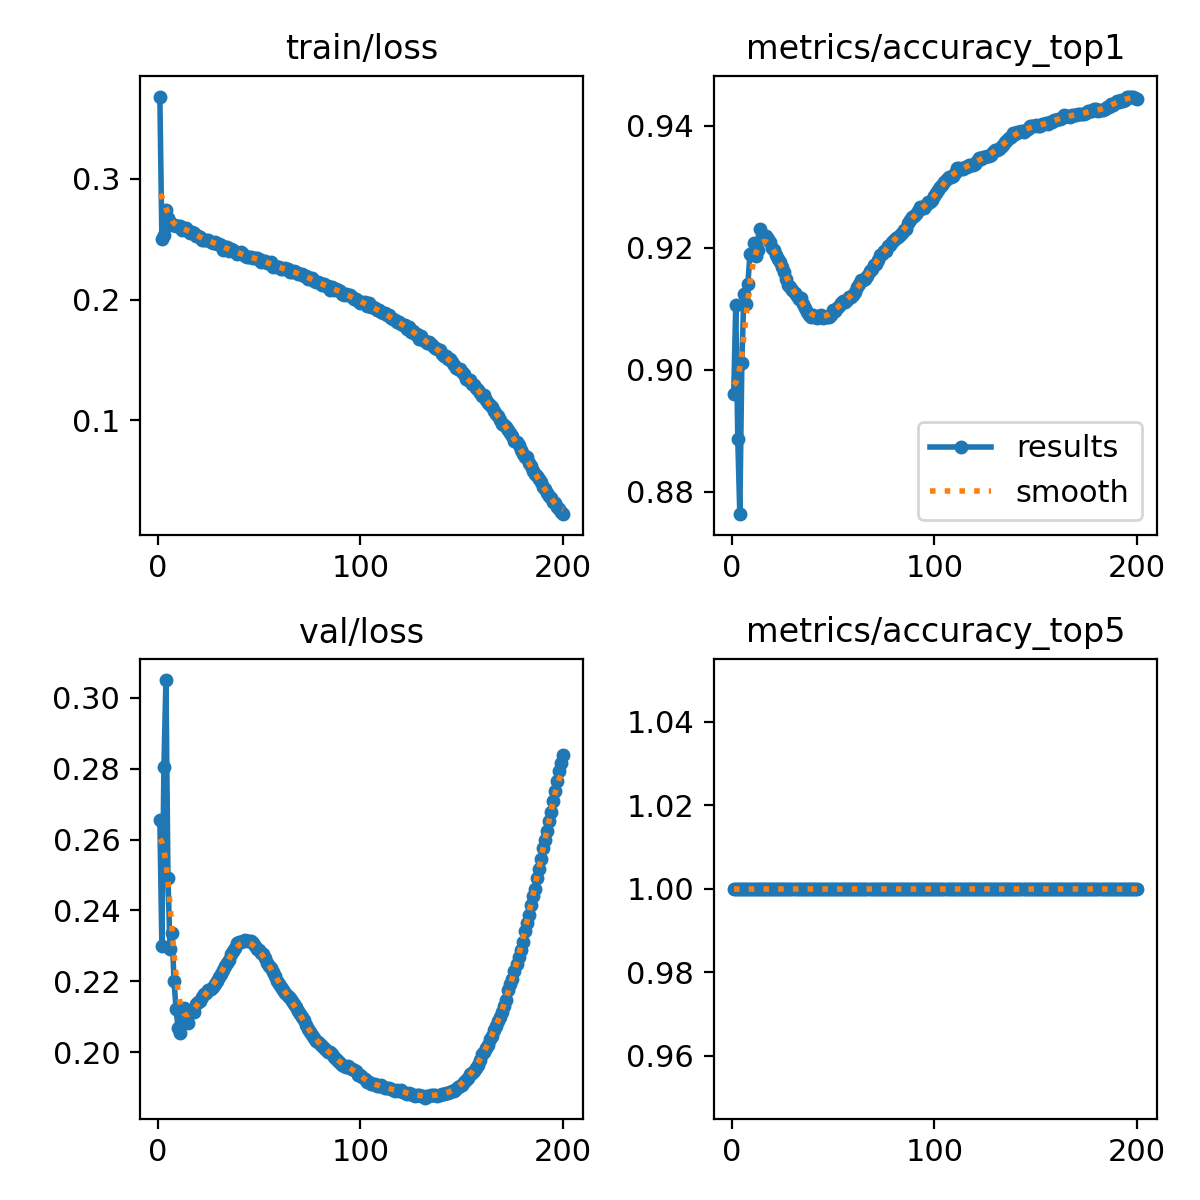

Values plotted in this chart, from the file beside it:
epoch, time, train/loss, metrics/accuracy_top1, metrics/accuracy_top5, val/loss, lr/pg0, lr/pg1, lr/pg2, lr/pg3, lr/pg4, lr/pg5, lr/pg6, lr/pg7
1, 396.2, 0.3681, 0.8961, 1, 0.2655, 0.009989, 0.00333, 0.009989, 0.00333, 0.009989, 0.00333, 0.009989, 0.00333
2, 731.5, 0.2501, 0.9107, 1, 0.2299, 0.01989, 0.00663, 0.01989, 0.00663, 0.01989, 0.00663, 0.01989, 0.00663
3, 1065, 0.2534, 0.8887, 1, 0.2804, 0.02969, 0.009897, 0.02969, 0.009897, 0.02969, 0.009897, 0.02969, 0.009897
4, 1394, 0.2738, 0.8763, 1, 0.305, 0.02955, 0.009851, 0.02955, 0.009851, 0.02955, 0.009851, 0.02955, 0.009851
5, 1717, 0.2676, 0.901, 1, 0.2492, 0.02941, 0.009802, 0.02941, 0.009802, 0.02941, 0.009802, 0.02941, 0.009802
6, 2035, 0.2646, 0.9124, 1, 0.2292, 0.02926, 0.009753, 0.02926, 0.009753, 0.02926, 0.009753, 0.02926, 0.009753
7, 2354, 0.2616, 0.9108, 1, 0.2337, 0.02911, 0.009703, 0.02911, 0.009703, 0.02911, 0.009703, 0.02911, 0.009703
8, 2668, 0.2619, 0.9141, 1, 0.22, 0.02896, 0.009654, 0.02896, 0.009654, 0.02896, 0.009654, 0.02896, 0.009654
9, 2983, 0.2605, 0.919, 1, 0.2121, 0.02881, 0.009604, 0.02881, 0.009604, 0.02881, 0.009604, 0.02881, 0.009604
10, 3297, 0.2607, 0.919, 1, 0.2067, 0.02866, 0.009555, 0.02866, 0.009555, 0.02866, 0.009555, 0.02866, 0.009555
11, 3609, 0.2608, 0.9208, 1, 0.2053, 0.02851, 0.009505, 0.02851, 0.009505, 0.02851, 0.009505, 0.02851, 0.009505
12, 3923, 0.2575, 0.9186, 1, 0.2097, 0.02837, 0.009456, 0.02837, 0.009456, 0.02837, 0.009456, 0.02837, 0.009456
13, 4237, 0.2596, 0.9196, 1, 0.2124, 0.02822, 0.009406, 0.02822, 0.009406, 0.02822, 0.009406, 0.02822, 0.009406
14, 4550, 0.2589, 0.9231, 1, 0.2085, 0.02807, 0.009357, 0.02807, 0.009357, 0.02807, 0.009357, 0.02807, 0.009357
15, 4862, 0.2568, 0.922, 1, 0.2083, 0.02792, 0.009307, 0.02792, 0.009307, 0.02792, 0.009307, 0.02792, 0.009307
16, 5175, 0.2551, 0.9216, 1, 0.2111, 0.02777, 0.009258, 0.02777, 0.009258, 0.02777, 0.009258, 0.02777, 0.009258
17, 5487, 0.2558, 0.922, 1, 0.2117, 0.02762, 0.009208, 0.02762, 0.009208, 0.02762, 0.009208, 0.02762, 0.009208
18, 5800, 0.2554, 0.9214, 1, 0.2112, 0.02748, 0.009158, 0.02748, 0.009158, 0.02748, 0.009158, 0.02748, 0.009158
19, 6113, 0.2528, 0.921, 1, 0.2135, 0.02733, 0.009109, 0.02733, 0.009109, 0.02733, 0.009109, 0.02733, 0.009109
20, 6427, 0.2523, 0.92, 1, 0.2142, 0.02718, 0.009059, 0.02718, 0.009059, 0.02718, 0.009059, 0.02718, 0.009059
21, 6741, 0.2522, 0.9197, 1, 0.2145, 0.02703, 0.00901, 0.02703, 0.00901, 0.02703, 0.00901, 0.02703, 0.00901
22, 7053, 0.2492, 0.9188, 1, 0.2155, 0.02688, 0.00896, 0.02688, 0.00896, 0.02688, 0.00896, 0.02688, 0.00896
23, 7366, 0.2495, 0.9182, 1, 0.2164, 0.02673, 0.008911, 0.02673, 0.008911, 0.02673, 0.008911, 0.02673, 0.008911
24, 7679, 0.2497, 0.9177, 1, 0.2167, 0.02658, 0.008861, 0.02658, 0.008861, 0.02658, 0.008861, 0.02658, 0.008861
25, 7992, 0.2493, 0.9168, 1, 0.2176, 0.02644, 0.008812, 0.02644, 0.008812, 0.02644, 0.008812, 0.02644, 0.008812
26, 8305, 0.2477, 0.916, 1, 0.2178, 0.02629, 0.008762, 0.02629, 0.008762, 0.02629, 0.008762, 0.02629, 0.008762
27, 8618, 0.2472, 0.9148, 1, 0.2185, 0.02614, 0.008713, 0.02614, 0.008713, 0.02614, 0.008713, 0.02614, 0.008713
28, 8932, 0.248, 0.914, 1, 0.2193, 0.02599, 0.008663, 0.02599, 0.008663, 0.02599, 0.008663, 0.02599, 0.008663
29, 9246, 0.2458, 0.9136, 1, 0.2202, 0.02584, 0.008614, 0.02584, 0.008614, 0.02584, 0.008614, 0.02584, 0.008614
30, 9558, 0.2458, 0.913, 1, 0.2213, 0.02569, 0.008564, 0.02569, 0.008564, 0.02569, 0.008564, 0.02569, 0.008564
31, 9871, 0.2453, 0.9127, 1, 0.2222, 0.02555, 0.008515, 0.02555, 0.008515, 0.02555, 0.008515, 0.02555, 0.008515
32, 10184, 0.2414, 0.912, 1, 0.2233, 0.0254, 0.008466, 0.0254, 0.008466, 0.0254, 0.008466, 0.0254, 0.008466
33, 10498, 0.2437, 0.9117, 1, 0.2242, 0.02525, 0.008416, 0.02525, 0.008416, 0.02525, 0.008416, 0.02525, 0.008416
34, 10813, 0.2435, 0.9117, 1, 0.2251, 0.0251, 0.008367, 0.0251, 0.008367, 0.0251, 0.008367, 0.0251, 0.008367
35, 11126, 0.2401, 0.9108, 1, 0.2261, 0.02495, 0.008317, 0.02495, 0.008317, 0.02495, 0.008317, 0.02495, 0.008317
36, 11440, 0.242, 0.9101, 1, 0.2276, 0.0248, 0.008268, 0.0248, 0.008268, 0.0248, 0.008268, 0.0248, 0.008268
37, 11753, 0.2407, 0.9095, 1, 0.2286, 0.02465, 0.008218, 0.02465, 0.008218, 0.02465, 0.008218, 0.02465, 0.008218
38, 12067, 0.2394, 0.909, 1, 0.2295, 0.02451, 0.008169, 0.02451, 0.008169, 0.02451, 0.008169, 0.02451, 0.008169
39, 12379, 0.2377, 0.9087, 1, 0.2307, 0.02436, 0.008119, 0.02436, 0.008119, 0.02436, 0.008119, 0.02436, 0.008119
40, 12693, 0.2389, 0.9089, 1, 0.2311, 0.02421, 0.00807, 0.02421, 0.00807, 0.02421, 0.00807, 0.02421, 0.00807
41, 13006, 0.2391, 0.9086, 1, 0.231, 0.02406, 0.00802, 0.02406, 0.00802, 0.02406, 0.00802, 0.02406, 0.00802
42, 13320, 0.2378, 0.9085, 1, 0.2314, 0.02391, 0.007971, 0.02391, 0.007971, 0.02391, 0.007971, 0.02391, 0.007971
43, 13634, 0.2362, 0.9088, 1, 0.2315, 0.02376, 0.007921, 0.02376, 0.007921, 0.02376, 0.007921, 0.02376, 0.007921
44, 13949, 0.235, 0.9089, 1, 0.2313, 0.02361, 0.007872, 0.02361, 0.007872, 0.02361, 0.007872, 0.02361, 0.007872
45, 14263, 0.2356, 0.9085, 1, 0.2313, 0.02347, 0.007822, 0.02347, 0.007822, 0.02347, 0.007822, 0.02347, 0.007822
46, 14576, 0.2354, 0.9086, 1, 0.2314, 0.02332, 0.007772, 0.02332, 0.007772, 0.02332, 0.007772, 0.02332, 0.007772
47, 14890, 0.2344, 0.9086, 1, 0.2308, 0.02317, 0.007723, 0.02317, 0.007723, 0.02317, 0.007723, 0.02317, 0.007723
48, 15204, 0.2344, 0.9087, 1, 0.2301, 0.02302, 0.007673, 0.02302, 0.007673, 0.02302, 0.007673, 0.02302, 0.007673
49, 15518, 0.2341, 0.9089, 1, 0.2292, 0.02287, 0.007624, 0.02287, 0.007624, 0.02287, 0.007624, 0.02287, 0.007624
50, 15832, 0.2334, 0.9099, 1, 0.2287, 0.02272, 0.007574, 0.02272, 0.007574, 0.02272, 0.007574, 0.02272, 0.007574
51, 16145, 0.2315, 0.9096, 1, 0.2281, 0.02258, 0.007525, 0.02258, 0.007525, 0.02258, 0.007525, 0.02258, 0.007525
52, 16463, 0.2318, 0.9102, 1, 0.2276, 0.02243, 0.007476, 0.02243, 0.007476, 0.02243, 0.007476, 0.02243, 0.007476
53, 16777, 0.2319, 0.9105, 1, 0.2265, 0.02228, 0.007426, 0.02228, 0.007426, 0.02228, 0.007426, 0.02228, 0.007426
54, 17091, 0.2303, 0.911, 1, 0.2253, 0.02213, 0.007377, 0.02213, 0.007377, 0.02213, 0.007377, 0.02213, 0.007377
55, 17404, 0.2303, 0.9113, 1, 0.2243, 0.02198, 0.007327, 0.02198, 0.007327, 0.02198, 0.007327, 0.02198, 0.007327
56, 17718, 0.2312, 0.9111, 1, 0.2237, 0.02183, 0.007278, 0.02183, 0.007278, 0.02183, 0.007278, 0.02183, 0.007278
57, 18034, 0.2274, 0.9114, 1, 0.2225, 0.02168, 0.007228, 0.02168, 0.007228, 0.02168, 0.007228, 0.02168, 0.007228
58, 18350, 0.2277, 0.9119, 1, 0.2214, 0.02154, 0.007178, 0.02154, 0.007178, 0.02154, 0.007178, 0.02154, 0.007178
59, 18666, 0.2271, 0.9119, 1, 0.2202, 0.02139, 0.007129, 0.02139, 0.007129, 0.02139, 0.007129, 0.02139, 0.007129
60, 18980, 0.227, 0.9123, 1, 0.2191, 0.02124, 0.007079, 0.02124, 0.007079, 0.02124, 0.007079, 0.02124, 0.007079
... 140 more rows
